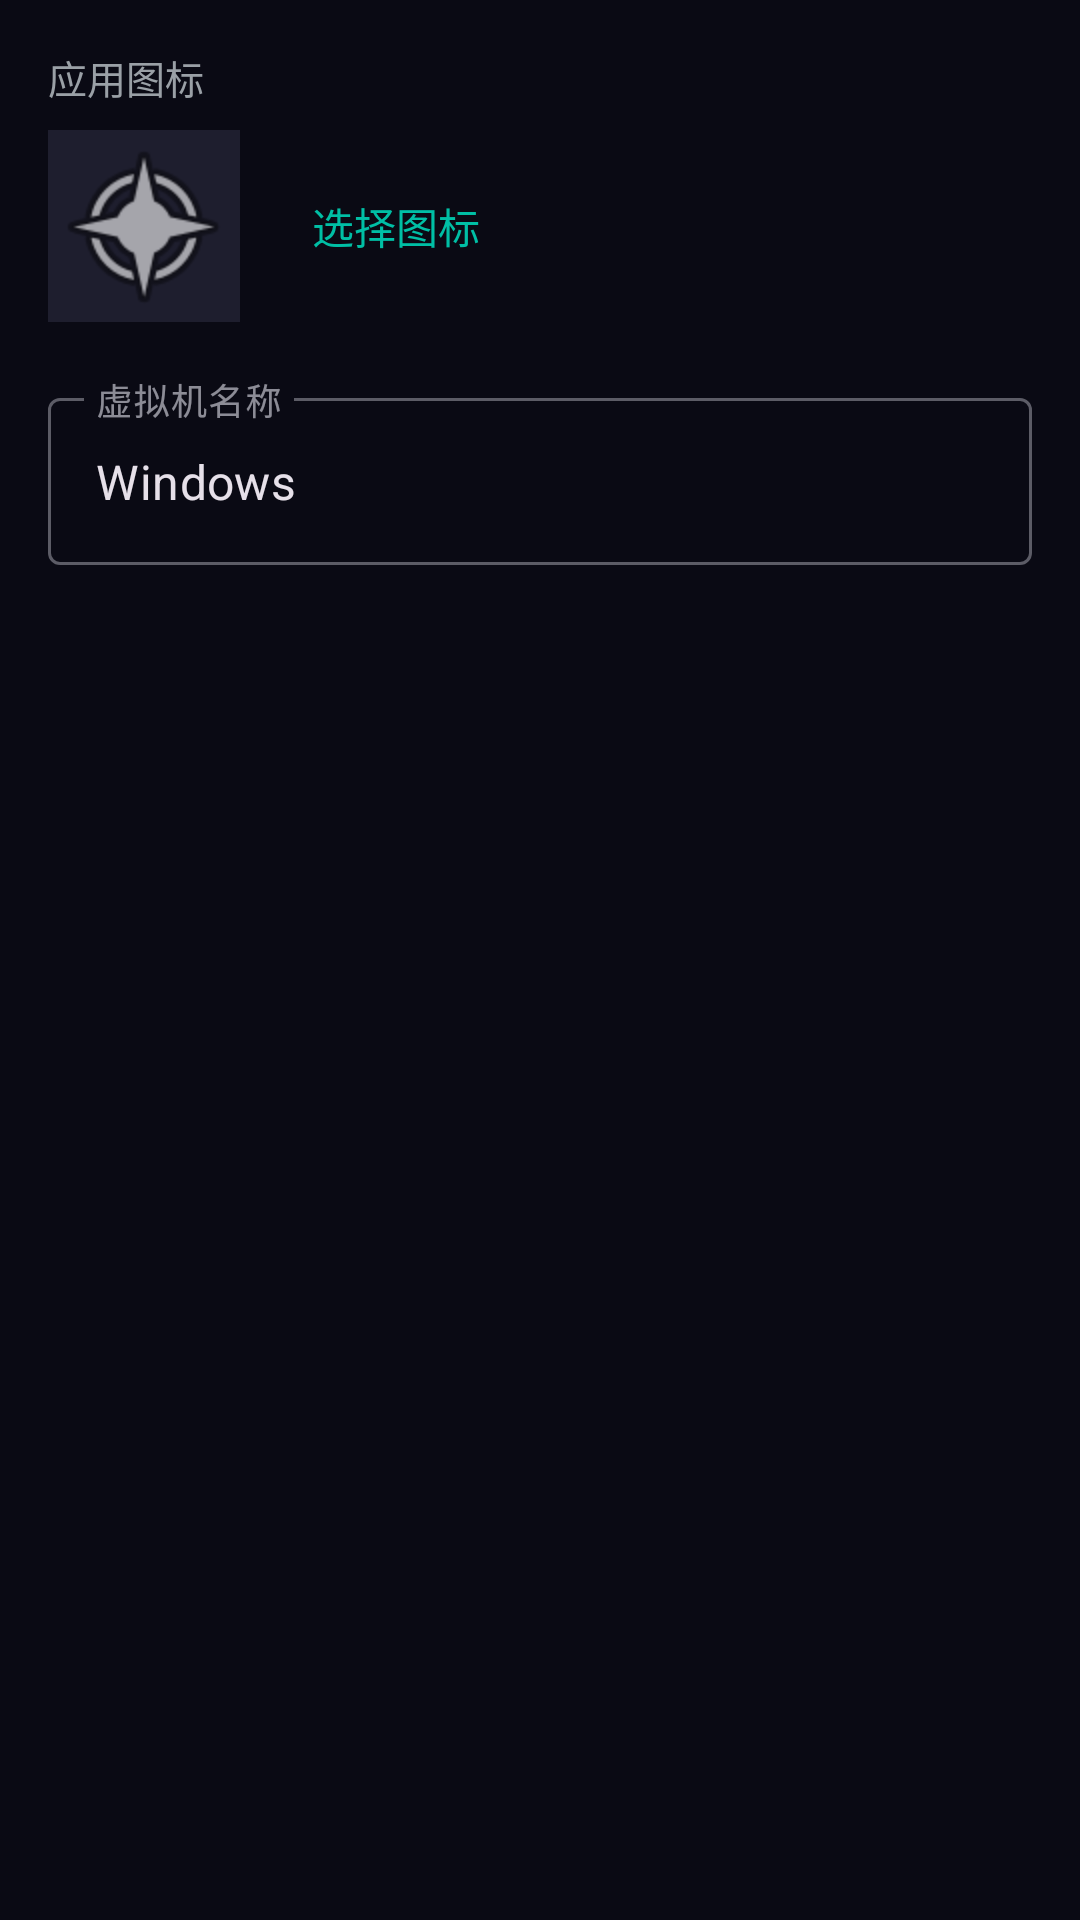

Reconstruct the res/layout file that produces this screen, plus the resources it refers to.
<!-- AndroidManifest.xml: application theme Theme.NanyangVirtualWin -->
<!-- res/layout/fragment_step_info.xml -->
<?xml version="1.0" encoding="utf-8"?>
<LinearLayout
    xmlns:android="http://schemas.android.com/apk/res/android"
    android:layout_width="match_parent"
    android:layout_height="match_parent"
    android:orientation="vertical"
    android:padding="16dp">

    
    <TextView
        android:layout_width="wrap_content"
        android:layout_height="wrap_content"
        android:text="@string/vm_icon_label"
        android:textColor="@color/text_secondary"
        android:textSize="13sp"
        android:layout_marginBottom="8dp" />

    <LinearLayout
        android:layout_width="match_parent"
        android:layout_height="wrap_content"
        android:orientation="horizontal"
        android:gravity="center_vertical"
        android:layout_marginBottom="20dp">

        <ImageView
            android:id="@+id/ivIconPreview"
            android:layout_width="64dp"
            android:layout_height="64dp"
            android:scaleType="centerCrop"
            android:background="@color/surface_variant"
            android:src="@android:drawable/ic_menu_compass"
            android:contentDescription="图标预览" />

        <Space android:layout_width="12dp" android:layout_height="1dp" />

        <TextView
            android:id="@+id/tvPickIcon"
            android:layout_width="wrap_content"
            android:layout_height="wrap_content"
            android:text="@string/icon_placeholder"
            android:textColor="@color/accent"
            android:padding="12dp"
            android:background="?attr/selectableItemBackground" />

    </LinearLayout>

    
    <com.google.android.material.textfield.TextInputLayout
        android:layout_width="match_parent"
        android:layout_height="wrap_content"
        android:hint="@string/vm_name_label"
        style="@style/Widget.MaterialComponents.TextInputLayout.OutlinedBox">

        <com.google.android.material.textfield.TextInputEditText
            android:id="@+id/etVmName"
            android:layout_width="match_parent"
            android:layout_height="wrap_content"
            android:inputType="text"
            android:maxLines="1"
            android:text="Windows" />

    </com.google.android.material.textfield.TextInputLayout>

</LinearLayout>
<!-- resources referenced by this layout -->
<resources>
  <color name="accent">#00BFA5</color>
  <color name="surface_variant">#1E1E2E</color>
  <color name="text_secondary">#9AA0A6</color>
  <string name="icon_placeholder">选择图标</string>
  <string name="vm_icon_label">应用图标</string>
  <string name="vm_name_label">虚拟机名称</string>
  <style name="Theme.NanyangVirtualWin" parent="Theme.Material3.Dark.NoActionBar">
          <item name="colorPrimary">@color/md_theme_primary</item>
          <item name="colorOnPrimary">@color/md_theme_onPrimary</item>
          <item name="colorPrimaryContainer">@color/md_theme_primaryContainer</item>
          <item name="colorOnPrimaryContainer">@color/md_theme_onPrimaryContainer</item>
          <item name="colorSecondary">@color/md_theme_secondary</item>
          <item name="colorOnSecondary">@color/md_theme_onSecondary</item>
          <item name="colorSecondaryContainer">@color/md_theme_secondaryContainer</item>
          <item name="colorOnSecondaryContainer">@color/md_theme_onSecondaryContainer</item>
          <item name="android:colorBackground">@color/md_theme_background</item>
          <item name="colorOnBackground">@color/md_theme_onBackground</item>
          <item name="colorSurface">@color/md_theme_surface</item>
          <item name="colorOnSurface">@color/md_theme_onSurface</item>
          <item name="colorSurfaceVariant">@color/md_theme_surfaceVariant</item>
          <item name="colorOnSurfaceVariant">@color/md_theme_onSurfaceVariant</item>
          <item name="colorOutline">@color/md_theme_outline</item>
          <item name="colorError">@color/md_theme_error</item>
          <item name="colorOnError">@color/md_theme_onError</item>
          <item name="android:statusBarColor">@color/md_theme_background</item>
          <item name="android:navigationBarColor">@color/md_theme_background</item>
      </style>
  <color name="md_theme_primary">#9ABAFF</color>
  <color name="md_theme_onPrimary">#002F6C</color>
  <color name="md_theme_primaryContainer">#00469A</color>
  <color name="md_theme_onPrimaryContainer">#D8E2FF</color>
  <color name="md_theme_secondary">#BBC6DB</color>
  <color name="md_theme_onSecondary">#263141</color>
  <color name="md_theme_secondaryContainer">#3D4858</color>
  <color name="md_theme_onSecondaryContainer">#D7E3F7</color>
  <color name="md_theme_background">#0A0A14</color>
  <color name="md_theme_onBackground">#E2E2EC</color>
  <color name="md_theme_surface">#0E0E1A</color>
  <color name="md_theme_onSurface">#E2E2EC</color>
  <color name="md_theme_surfaceVariant">#242633</color>
  <color name="md_theme_onSurfaceVariant">#A6A6B8</color>
  <color name="md_theme_outline">#707080</color>
  <color name="md_theme_error">#FFB4AB</color>
  <color name="md_theme_onError">#690005</color>
</resources>
